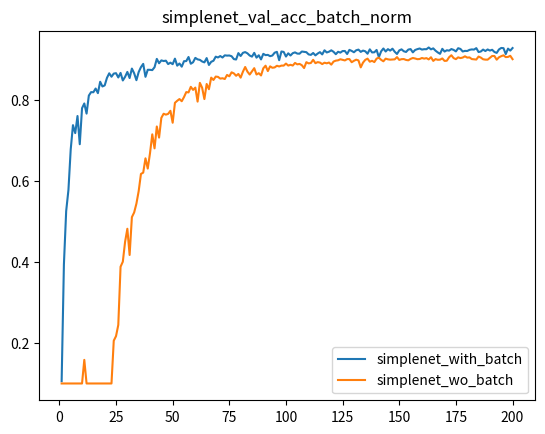

Python code for this plot:
import numpy as np
import matplotlib
matplotlib.use('agg')
import matplotlib.pyplot as plt

X=[]

for k in range(1,201):
    X.append(k)
    
#on sgd_custom optimizer

Ysimplenetwith =[0.10559999942779541, 0.39410001039505005, 0.5259000062942505, 0.5781000256538391, 0.6779999732971191, 0.7382000088691711, 0.7184000015258789, 0.760699987411499, 0.6909999847412109, 0.7799999713897705, 0.791700005531311, 0.7666000127792358, 0.8111000061035156, 0.8197000026702881, 0.8194000124931335, 0.8285999894142151, 0.8172000050544739, 0.845300018787384, 0.8337000012397766, 0.8363000154495239, 0.8549000024795532, 0.8661999702453613, 0.8578000068664551, 0.8654999732971191, 0.8665000200271606, 0.85589998960495, 0.8672000169754028, 0.8485000133514404, 0.8575000166893005, 0.8695999979972839, 0.8544999957084656, 0.8779000043869019, 0.8662999868392944, 0.8492000102996826, 0.8693000078201294, 0.8813999891281128, 0.8895000219345093, 0.8575000166893005, 0.8748999834060669, 0.8748000264167786, 0.8741000294685364, 0.8812000155448914, 0.9017999768257141, 0.890999972820282, 0.8981000185012817, 0.8964999914169312, 0.8974000215530396, 0.8889999985694885, 0.8924999833106995, 0.888700008392334, 0.902400016784668, 0.8851000070571899, 0.8903999924659729, 0.8826000094413757, 0.8960999846458435, 0.896399974822998, 0.906499981880188, 0.8898000121116638, 0.8934999704360962, 0.9042999744415283, 0.900600016117096, 0.899399995803833, 0.8953999876976013, 0.8931999802589417, 0.9038000106811523, 0.8867999911308289, 0.894599974155426, 0.8971999883651733, 0.9072999954223633, 0.9053000211715698, 0.9088000059127808, 0.9052000045776367, 0.9106000065803528, 0.9099000096321106, 0.9101999998092651, 0.9083999991416931, 0.9013000130653381, 0.9003000259399414, 0.916100025177002, 0.9089000225067139, 0.9168000221252441, 0.9186000227928162, 0.9154999852180481, 0.910099983215332, 0.9074000120162964, 0.916700005531311, 0.9049000144004822, 0.9107000231742859, 0.9004999995231628, 0.9143000245094299, 0.9110999703407288, 0.9117000102996826, 0.9085000157356262, 0.910099983215332, 0.9171000123023987, 0.9192000031471252, 0.8985999822616577, 0.9200999736785889, 0.9190000295639038, 0.9075999855995178, 0.9156000018119812, 0.9101999998092651, 0.9158999919891357, 0.917900025844574, 0.914900004863739, 0.9146000146865845, 0.9200000166893005, 0.9190999865531921, 0.91839998960495, 0.9128999710083008, 0.9117000102996826, 0.9164000153541565, 0.9104999899864197, 0.9150000214576721, 0.9185000061988831, 0.9128000140190125, 0.9230999946594238, 0.9176999926567078, 0.9196000099182129, 0.9229999780654907, 0.9193000197410583, 0.9133999943733215, 0.9193999767303467, 0.9172999858856201, 0.9211999773979187, 0.9212999939918518, 0.9139000177383423, 0.9240999817848206, 0.921500027179718, 0.9182000160217285, 0.9230999946594238, 0.9247000217437744, 0.9190999865531921, 0.9222999811172485, 0.9205999970436096, 0.9146000146865845, 0.9254000186920166, 0.9178000092506409, 0.9180999994277954, 0.9239000082015991, 0.9061999917030334, 0.9204000234603882, 0.9275000095367432, 0.9200000166893005, 0.9258999824523926, 0.9222999811172485, 0.9269999861717224, 0.9194999933242798, 0.9139000177383423, 0.9226999878883362, 0.9254000186920166, 0.9207000136375427, 0.9189000129699707, 0.9247999787330627, 0.9259999990463257, 0.917900025844574, 0.923799991607666, 0.9258999824523926, 0.9275000095367432, 0.9247999787330627, 0.9258000254631042, 0.9257000088691711, 0.9300000071525574, 0.9254000186920166, 0.9277999997138977, 0.9221000075340271, 0.9178000092506409, 0.9143000245094299, 0.9266999959945679, 0.9199000000953674, 0.9230999946594238, 0.9222000241279602, 0.9261000156402588, 0.9240000247955322, 0.9203000068664551, 0.9282000064849854, 0.9264000058174133, 0.9200999736785889, 0.9215999841690063, 0.9212999939918518, 0.9240999817848206, 0.9251999855041504, 0.9247999787330627, 0.9283999800682068, 0.9186999797821045, 0.9200999736785889, 0.9247999787330627, 0.9211999773979187, 0.9251000285148621, 0.9223999977111816, 0.9243000149726868, 0.9189000129699707, 0.9165999889373779, 0.9251000285148621, 0.9287999868392944, 0.9283000230789185, 0.9136999845504761, 0.9271000027656555, 0.9222999811172485, 0.928600013256073]

Ysimplenetwo = [0.10000000149011612, 0.10000000149011612, 0.10000000149011612, 0.10000000149011612, 0.10000000149011612, 0.10000000149011612, 0.10000000149011612, 0.10000000149011612, 0.10000000149011612, 0.10000000149011612, 0.1582999974489212, 0.10000000149011612, 0.10000000149011612, 0.10000000149011612, 0.10000000149011612, 0.10000000149011612, 0.10000000149011612, 0.10000000149011612, 0.10000000149011612, 0.10000000149011612, 0.10000000149011612, 0.10000000149011612, 0.10000000149011612, 0.20569999516010284, 0.21699999272823334, 0.24459999799728394, 0.38839998841285706, 0.4007999897003174, 0.4499000012874603, 0.4821999967098236, 0.4174000024795532, 0.5109000205993652, 0.5224000215530396, 0.5443000197410583, 0.5752999782562256, 0.6176999807357788, 0.6208000183105469, 0.6561999917030334, 0.6308000087738037, 0.6690000295639038, 0.715399980545044, 0.6808000206947327, 0.7347999811172485, 0.7074000239372253, 0.7560999989509583, 0.7663000226020813, 0.7641000151634216, 0.765999972820282, 0.7735999822616577, 0.7440999746322632, 0.7932999730110168, 0.79830002784729, 0.8026000261306763, 0.7972000241279602, 0.8075000047683716, 0.8198000192642212, 0.8190000057220459, 0.8327999711036682, 0.8252000212669373, 0.8309000134468079, 0.7962999939918518, 0.8425999879837036, 0.8306000232696533, 0.8025000095367432, 0.8398000001907349, 0.8269000053405762, 0.8554999828338623, 0.8496999740600586, 0.8580999970436096, 0.8574000000953674, 0.8531000018119812, 0.8539999723434448, 0.8521000146865845, 0.8621000051498413, 0.8587999939918518, 0.8686000108718872, 0.8659999966621399, 0.8600999712944031, 0.8646000027656555, 0.8554999828338623, 0.8701000213623047, 0.8817999958992004, 0.8702999949455261, 0.863099992275238, 0.8708999752998352, 0.8788999915122986, 0.8632000088691711, 0.8665000200271606, 0.8608999848365784, 0.878600001335144, 0.8849999904632568, 0.8716999888420105, 0.883400022983551, 0.8798999786376953, 0.8806999921798706, 0.8848000168800354, 0.8830999732017517, 0.885200023651123, 0.885200023651123, 0.8902000188827515, 0.8852999806404114, 0.8871999979019165, 0.8853999972343445, 0.8917999863624573, 0.8883000016212463, 0.8894000053405762, 0.8862000107765198, 0.8791999816894531, 0.8937000036239624, 0.8906999826431274, 0.891700029373169, 0.8995000123977661, 0.8912000060081482, 0.8938000202178955, 0.8927000164985657, 0.8889999985694885, 0.8924000263214111, 0.8909000158309937, 0.892799973487854, 0.8876000046730042, 0.8952000141143799, 0.8974999785423279, 0.8982999920845032, 0.9009000062942505, 0.899399995803833, 0.8980000019073486, 0.9013000130653381, 0.9013000130653381, 0.8935999870300293, 0.8970999717712402, 0.8999000191688538, 0.8980000019073486, 0.8809000253677368, 0.8925999999046326, 0.899399995803833, 0.902400016784668, 0.8949000239372253, 0.8970999717712402, 0.8938999772071838, 0.9024999737739563, 0.9047999978065491, 0.8995000123977661, 0.8959000110626221, 0.902400016784668, 0.9006999731063843, 0.8999000191688538, 0.9003000259399414, 0.9006999731063843, 0.9061999917030334, 0.8992999792098999, 0.9010999798774719, 0.9014000296592712, 0.8992000222206116, 0.8982999920845032, 0.9017999768257141, 0.9039999842643738, 0.9028000235557556, 0.9010999798774719, 0.9014999866485596, 0.9039999842643738, 0.9024999737739563, 0.9036999940872192, 0.9004999995231628, 0.9059000015258789, 0.8967999815940857, 0.9013000130653381, 0.8996000289916992, 0.8999000191688538, 0.902899980545044, 0.8967999815940857, 0.8973000049591064, 0.9059000015258789, 0.9107999801635742, 0.9036999940872192, 0.901199996471405, 0.9056000113487244, 0.9038000106811523, 0.9050999879837036, 0.9082000255584717, 0.9049999713897705, 0.9054999947547913, 0.9014000296592712, 0.9009000062942505, 0.9002000093460083, 0.9075999855995178, 0.9049999713897705, 0.9009000062942505, 0.8999999761581421, 0.8999000191688538, 0.9042999744415283, 0.9089999794960022, 0.9089000225067139, 0.8998000025749207, 0.9057000279426575, 0.9085000157356262, 0.9106000065803528, 0.9061999917030334, 0.9067000150680542, 0.9093999862670898, 0.9010999798774719]
    
plt.figure()
plt.plot(X,Ysimplenetwith)
plt.plot(X,Ysimplenetwo)

plt.title("simplenet_val_acc_batch_norm")
plt.legend(["simplenet_with_batch","simplenet_wo_batch"])
plt.savefig('comparison_simplenet_with_wo_batch.png')
plt.show()